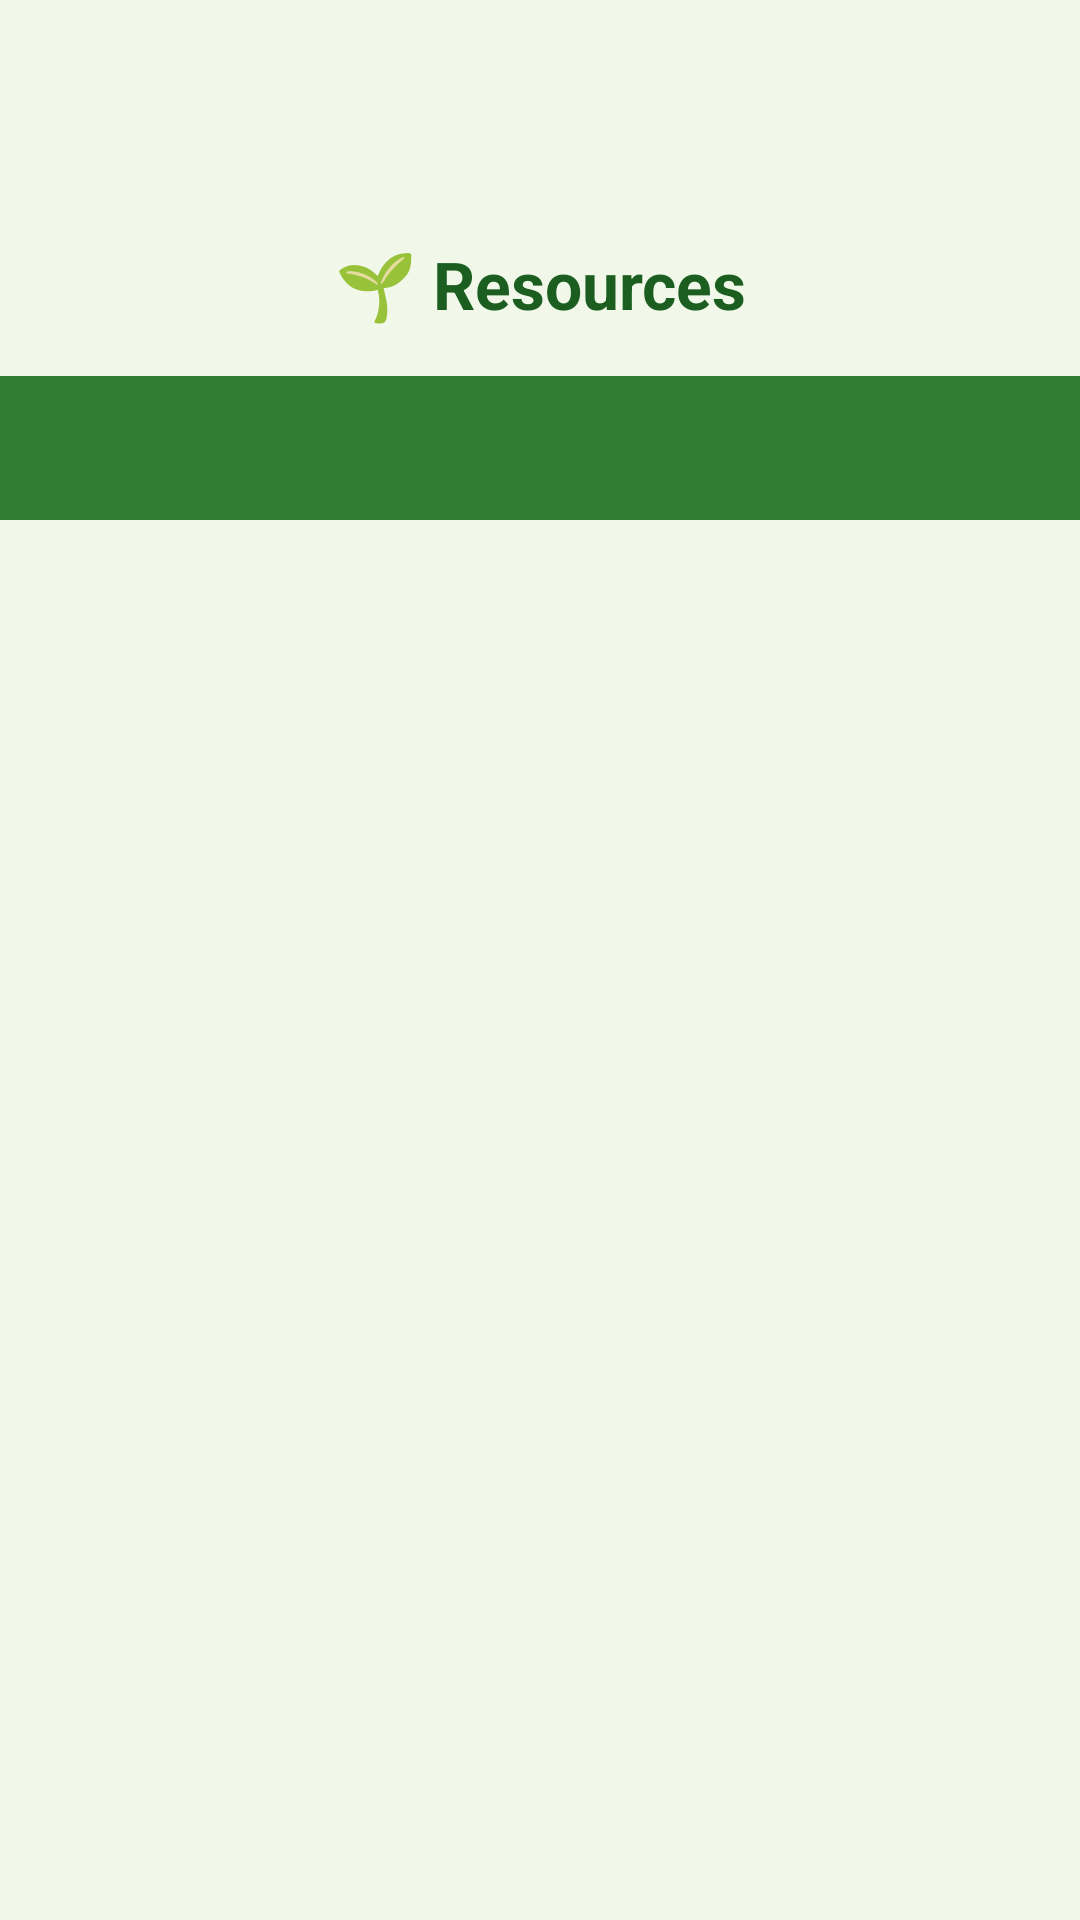

Produce the Android XML layout that renders to this screen, including the resource entries it uses.
<!-- AndroidManifest.xml: application theme Theme.Ecoaware -->
<!-- res/layout/activity_resources.xml -->
<?xml version="1.0" encoding="utf-8"?>
<androidx.coordinatorlayout.widget.CoordinatorLayout xmlns:android="http://schemas.android.com/apk/res/android"
    xmlns:app="http://schemas.android.com/apk/res-auto"
    android:id="@+id/main"
    android:layout_width="match_parent"
    android:background="@color/colorBackground"
    android:layout_height="match_parent">

    <com.google.android.material.appbar.AppBarLayout
        android:layout_width="match_parent"
        android:background="@color/colorBackground"
        android:layout_height="wrap_content"
        android:theme="@style/ThemeOverlay.MaterialComponents.Dark.ActionBar">

        <ImageView
            android:id="@+id/imgBack"
            android:layout_width="24dp"
            android:layout_height="24dp"
            android:layout_marginStart="20dp"
            android:layout_marginTop="20dp"
            android:layout_marginBottom="20dp"
            android:src="@drawable/ic_back" />
        
        <TextView
            android:id="@+id/titleText"
            android:layout_width="match_parent"
            android:layout_height="wrap_content"
            android:elevation="4dp"
            android:gravity="center"
            android:padding="16dp"
            android:text="@string/resources"
            android:textColor="@color/colorPrimaryVariant"
            android:textSize="22sp"
            android:textStyle="bold" />

        <com.google.android.material.tabs.TabLayout
            android:id="@+id/tabLayout"
            android:layout_width="match_parent"
            android:layout_height="wrap_content"
            android:background="@color/colorPrimary"
            app:tabIndicatorColor="@color/colorAccent"
            app:tabSelectedTextColor="@color/colorAccent"
            app:tabTextColor="@android:color/white" />
    </com.google.android.material.appbar.AppBarLayout>

    <androidx.viewpager2.widget.ViewPager2
        android:id="@+id/viewPager"
        android:layout_width="match_parent"
        android:layout_height="match_parent"
        app:layout_behavior="@string/appbar_scrolling_view_behavior" />
</androidx.coordinatorlayout.widget.CoordinatorLayout>
<!-- resources referenced by this layout -->
<resources>
  <color name="colorAccent">#0288D1</color>
  <color name="colorBackground">#F1F8E9</color>
  <color name="colorPrimary">#2E7D32</color>
  <color name="colorPrimaryVariant">#1B5E20</color>
  <string name="resources">🌱 Resources</string>
  <style name="Theme.Ecoaware" parent="Base.Theme.Ecoaware" />
  <style name="Base.Theme.Ecoaware" parent="Theme.Material3.DayNight.NoActionBar">
          
          
          <item name="android:statusBarColor">#4CAF50</item>
  
      </style>
</resources>
